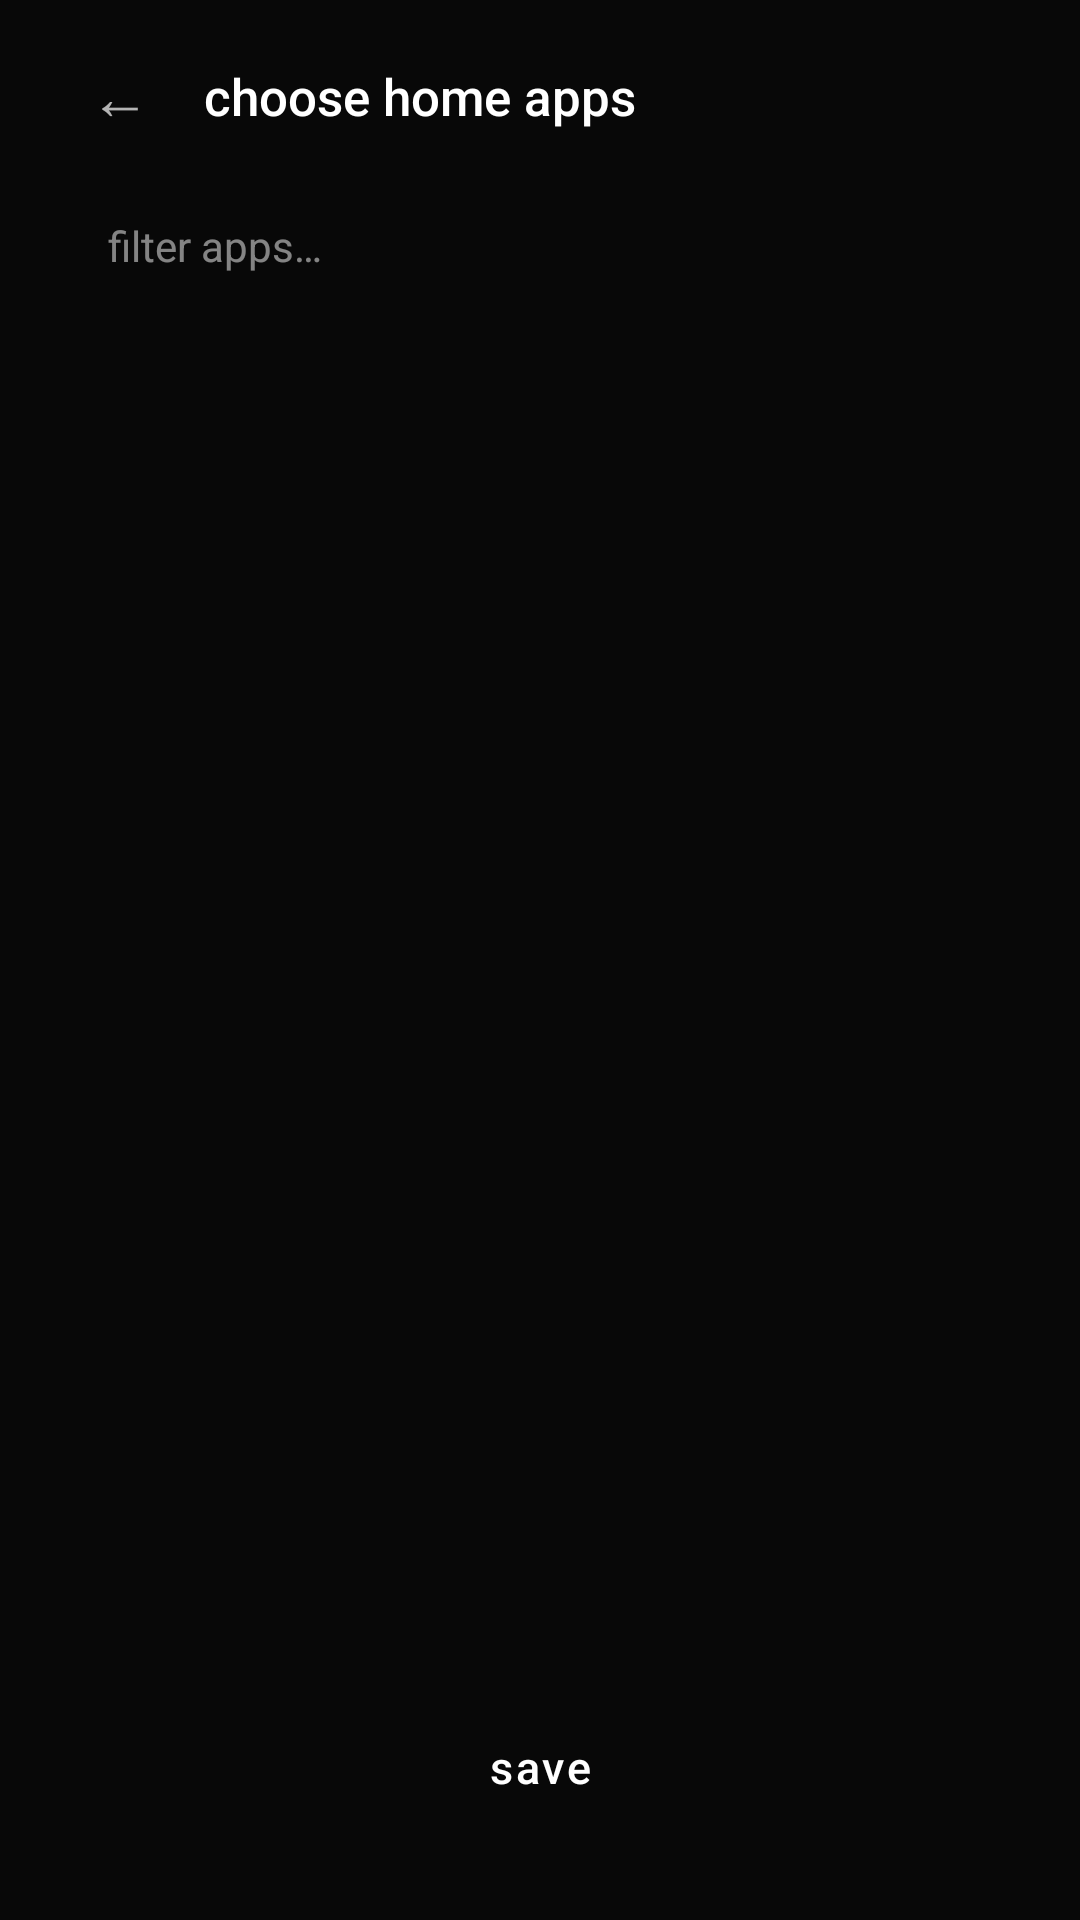

Layout XML and referenced resources for this Android screen:
<!-- AndroidManifest.xml: application theme Theme.Tiny -->
<!-- res/layout/activity_app_select.xml -->
<?xml version="1.0" encoding="utf-8"?>
<LinearLayout xmlns:android="http://schemas.android.com/apk/res/android"
    android:layout_width="match_parent"
    android:layout_height="match_parent"
    android:background="@color/background"
    android:orientation="vertical">

    <View
        android:id="@+id/status_spacer"
        android:layout_width="match_parent"
        android:layout_height="0dp" />

    
    <LinearLayout
        android:layout_width="match_parent"
        android:layout_height="wrap_content"
        android:gravity="center_vertical"
        android:orientation="horizontal"
        android:paddingHorizontal="20dp"
        android:paddingTop="12dp"
        android:paddingBottom="8dp">

        <TextView
            android:id="@+id/btn_back"
            android:layout_width="40dp"
            android:layout_height="40dp"
            android:background="?android:attr/selectableItemBackgroundBorderless"
            android:gravity="center"
            android:text="←"
            android:textColor="@color/text_secondary"
            android:textSize="20sp" />

        <TextView
            android:layout_width="0dp"
            android:layout_height="wrap_content"
            android:layout_marginStart="8dp"
            android:layout_weight="1"
            android:fontFamily="sans-serif-medium"
            android:text="@string/choose_home_apps"
            android:textColor="@color/text_primary"
            android:textSize="17sp" />

        <TextView
            android:id="@+id/tv_selected_count"
            android:layout_width="wrap_content"
            android:layout_height="wrap_content"
            android:textColor="@color/text_dim"
            android:textSize="13sp" />
    </LinearLayout>

    
    <FrameLayout
        android:layout_width="match_parent"
        android:layout_height="wrap_content"
        android:paddingHorizontal="20dp"
        android:paddingBottom="8dp">

        <EditText
            android:id="@+id/et_search"
            android:layout_width="match_parent"
            android:layout_height="44dp"
            android:background="@drawable/bg_search"
            android:hint="@string/filter_apps"
            android:inputType="textFilter"
            android:paddingHorizontal="16dp"
            android:singleLine="true"
            android:autofillHints="false"
            android:textColor="@color/text_primary"
            android:textColorHint="@color/text_dim"
            android:textSize="14sp" />
    </FrameLayout>

    <androidx.recyclerview.widget.RecyclerView
        android:id="@+id/rv_apps"
        android:layout_width="match_parent"
        android:layout_height="0dp"
        android:layout_weight="1"
        android:clipToPadding="false"
        android:overScrollMode="never"
        android:paddingBottom="50dp" />

    
    <LinearLayout
        android:id="@+id/save_btn_container"
        android:layout_width="match_parent"
        android:layout_height="wrap_content"
        android:orientation="vertical">

        <TextView
            android:id="@+id/btn_save"
            android:layout_width="match_parent"
            android:layout_height="52dp"
            android:layout_marginHorizontal="24dp"
            android:layout_marginTop="8dp"
            android:layout_marginBottom="25dp"
            android:background="@drawable/bg_save_btn"
            android:fontFamily="sans-serif-medium"
            android:gravity="center"
            android:letterSpacing="0.06"
            android:text="@string/save"
            android:textColor="@color/text_primary"
            android:textSize="15sp" />
    </LinearLayout>

</LinearLayout>
<!-- resources referenced by this layout -->
<resources>
  <color name="background">#FF080808</color>
  <color name="text_dim">#80FFFFFF</color>
  <color name="text_primary">#FFFFFFFF</color>
  <color name="text_secondary">#CCE0E0E0</color>
  <string name="choose_home_apps">choose home apps</string>
  <string name="filter_apps">filter apps…</string>
  <string name="save">save</string>
  <style name="Theme.Tiny" parent="android:Theme.Material.NoActionBar">
          <item name="android:windowBackground">@color/background</item>
          <item name="android:statusBarColor">@android:color/transparent</item>
          <item name="android:navigationBarColor">@android:color/transparent</item>
          <item name="android:windowLightStatusBar">false</item>
      </style>
</resources>
